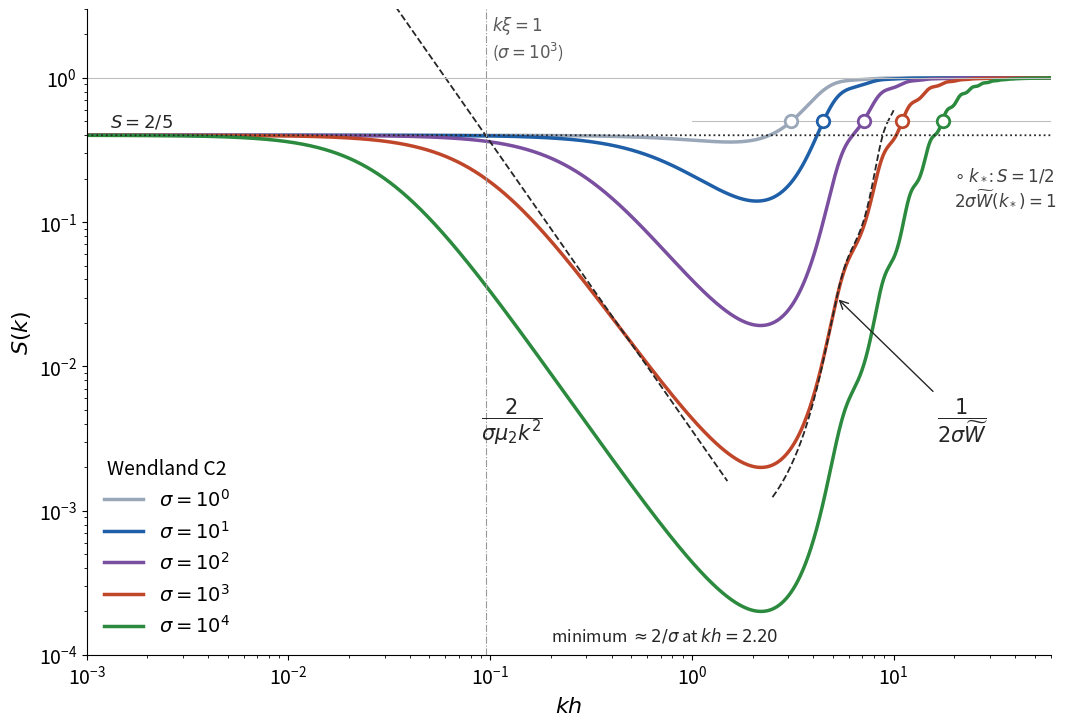

Write Python code to recreate this figure. (Note: this script raises an exception after producing the figure.)
"""sk_regimes.py — the Gaussian structure factor of the positions, eq. (Sk) of docs/equilibrium.tex, for sigma = pV/T >> 1
(Wendland C2, C4 or C6, 2D), with the asymptotic forms of its regimes.

    python3 examples/sk_regimes.py [C2|C4|C6]     # writes docs/figs/sk_regimes.png (C2) or sk_regimes_C4.png, ...
"""
import warnings; warnings.filterwarnings("ignore")
import sys
import numpy as np
import matplotlib; matplotlib.use("Agg"); import matplotlib.pyplot as plt
from scipy.special import j0
from scipy.integrate import simpson

KER = sys.argv[1] if len(sys.argv) > 1 else "C2"
q = np.linspace(0, 2, 40001)
W = {"C2": 7 / (4 * np.pi) * (1 - q / 2) ** 4 * (1 + 2 * q),
     "C4": 9 / (4 * np.pi) * (1 - q / 2) ** 6 * (1 + 3 * q + 35 * q ** 2 / 12),
     "C6": 78 / (28 * np.pi) * (1 - q / 2) ** 8 * (1 + 4 * q + 25 * q ** 2 / 4 + 4 * q ** 3)}[KER]
kh = np.geomspace(1e-3, 60, 2500)
WT = simpson(2 * np.pi * q * W * j0(np.outer(kh, q)), x=q, axis=1)
mu2 = simpson(2 * np.pi * q ** 3 * W, x=q)                     # 5/9 for C2
khalf = np.interp(-0.5, -WT, kh)                                # W~ = 1/2: the minimum of S
Sk = lambda s: 1 / (1 + 3 * WT * (1 - WT / 2) + 2 * s * WT * (1 - WT))

plt.rcParams.update({"font.size": 14, "axes.labelsize": 16})
fig, ax = plt.subplots(figsize=(11, 7.5))
sig = [1, 10, 100, 1000, 10000]
cols = ["#9aa7b8", "#1f5fa8", "#7a4fa0", "#c0462a", "#2b8a3e"]
for s, c in zip(sig, cols):
    ax.loglog(kh, Sk(s), color=c, lw=2.5, label=rf"$\sigma=10^{{{int(np.log10(s))}}}$")
# asymptotes for sigma = 1000
s = 1000; c = "0.15"
ax.loglog(kh, np.full_like(kh, 0.4), ":", color=c, lw=1.3)
m = (kh > 0.03) & (kh < 1.5); ax.loglog(kh[m], 2 / (s * mu2 * kh[m] ** 2), "--", color=c, lw=1.3)
m = (kh > 2.5) & (1 / (2 * s * WT) < 0.6); ax.loglog(kh[m], 1 / (2 * s * WT[m]), "--", color=c, lw=1.3)
ax.axhline(1, color="0.75", lw=0.8)
# k_*: where S climbs back through 1/2 above the minimum, 2 sigma W~(k_*) = 1 (open circles)
m = kh > 1; ax.loglog(kh[m], np.full(m.sum(), 0.5), "-", color="0.75", lw=0.8)
for s_, c_ in zip(sig, cols):
    S_ = Sk(s_); ks = kh[(kh > khalf) & (S_ > 0.5)][0]
    ax.plot([ks], [0.5], "o", ms=9, mfc="white", mec=c_, mew=2, zorder=5)
ax.text(20, 0.13, r"$\circ$ $k_*$: $S=1/2$" + "\n" + r"$2\sigma\widetilde W(k_*)=1$", fontsize=12, color="0.25", ha="left")
xi = np.sqrt(s * mu2 / 5); ax.axvline(1 / xi, color="0.6", lw=0.8, ls="-.")
ax.text(1 / xi * 1.08, 1.4, r"$k\xi=1$" + "\n" + r"($\sigma=10^3$)", fontsize=12, color="0.35")
ax.text(1.3e-3, 0.46, r"$S=2/5$", fontsize=13, color=c)
ax.text(0.09, 4e-3, r"$\dfrac{2}{\sigma\mu_2k^2}$", fontsize=15, color=c)
ka = kh[m][np.argmin(np.abs(np.log(1 / (2 * s * WT[m])) - np.log(0.03)))]       # where the tail asymptote is 0.03
ax.annotate(r"$\dfrac{1}{2\sigma\widetilde W}$", xy=(ka, 0.03), xytext=(22, 4e-3), fontsize=15, color=c, ha="center",
            arrowprops=dict(arrowstyle="->", color=c, lw=1))
ax.text(0.2, 1.25e-4, rf"minimum $\approx 2/\sigma$ at $kh={khalf:.2f}$", fontsize=12, color=c)
ax.set(xlabel="$kh$", ylabel="$S(k)$", xlim=(1e-3, 60), ylim=(1e-4, 3))
ax.legend(frameon=False, loc="lower left", title=f"Wendland {KER}", title_fontsize=14)
ax.spines[["top", "right"]].set_visible(False); fig.tight_layout()
out = "docs/figs/sk_regimes.png" if KER == "C2" else f"docs/figs/sk_regimes_{KER}.png"
fig.savefig(out, dpi=160); print(f"wrote {out}; mu2/h^2 = {mu2:.4f}")
for s in sig: print(f"sigma {s:6g}: xi/h {np.sqrt(s*mu2/5):6.2f}  min S {Sk(s).min():.3e} (2/sigma {2/s:.1e}) at kh {kh[Sk(s).argmin()]:.2f}  S=1/2 again at kh {kh[(kh>3)&(Sk(s)>0.5)][0]:.1f}")
